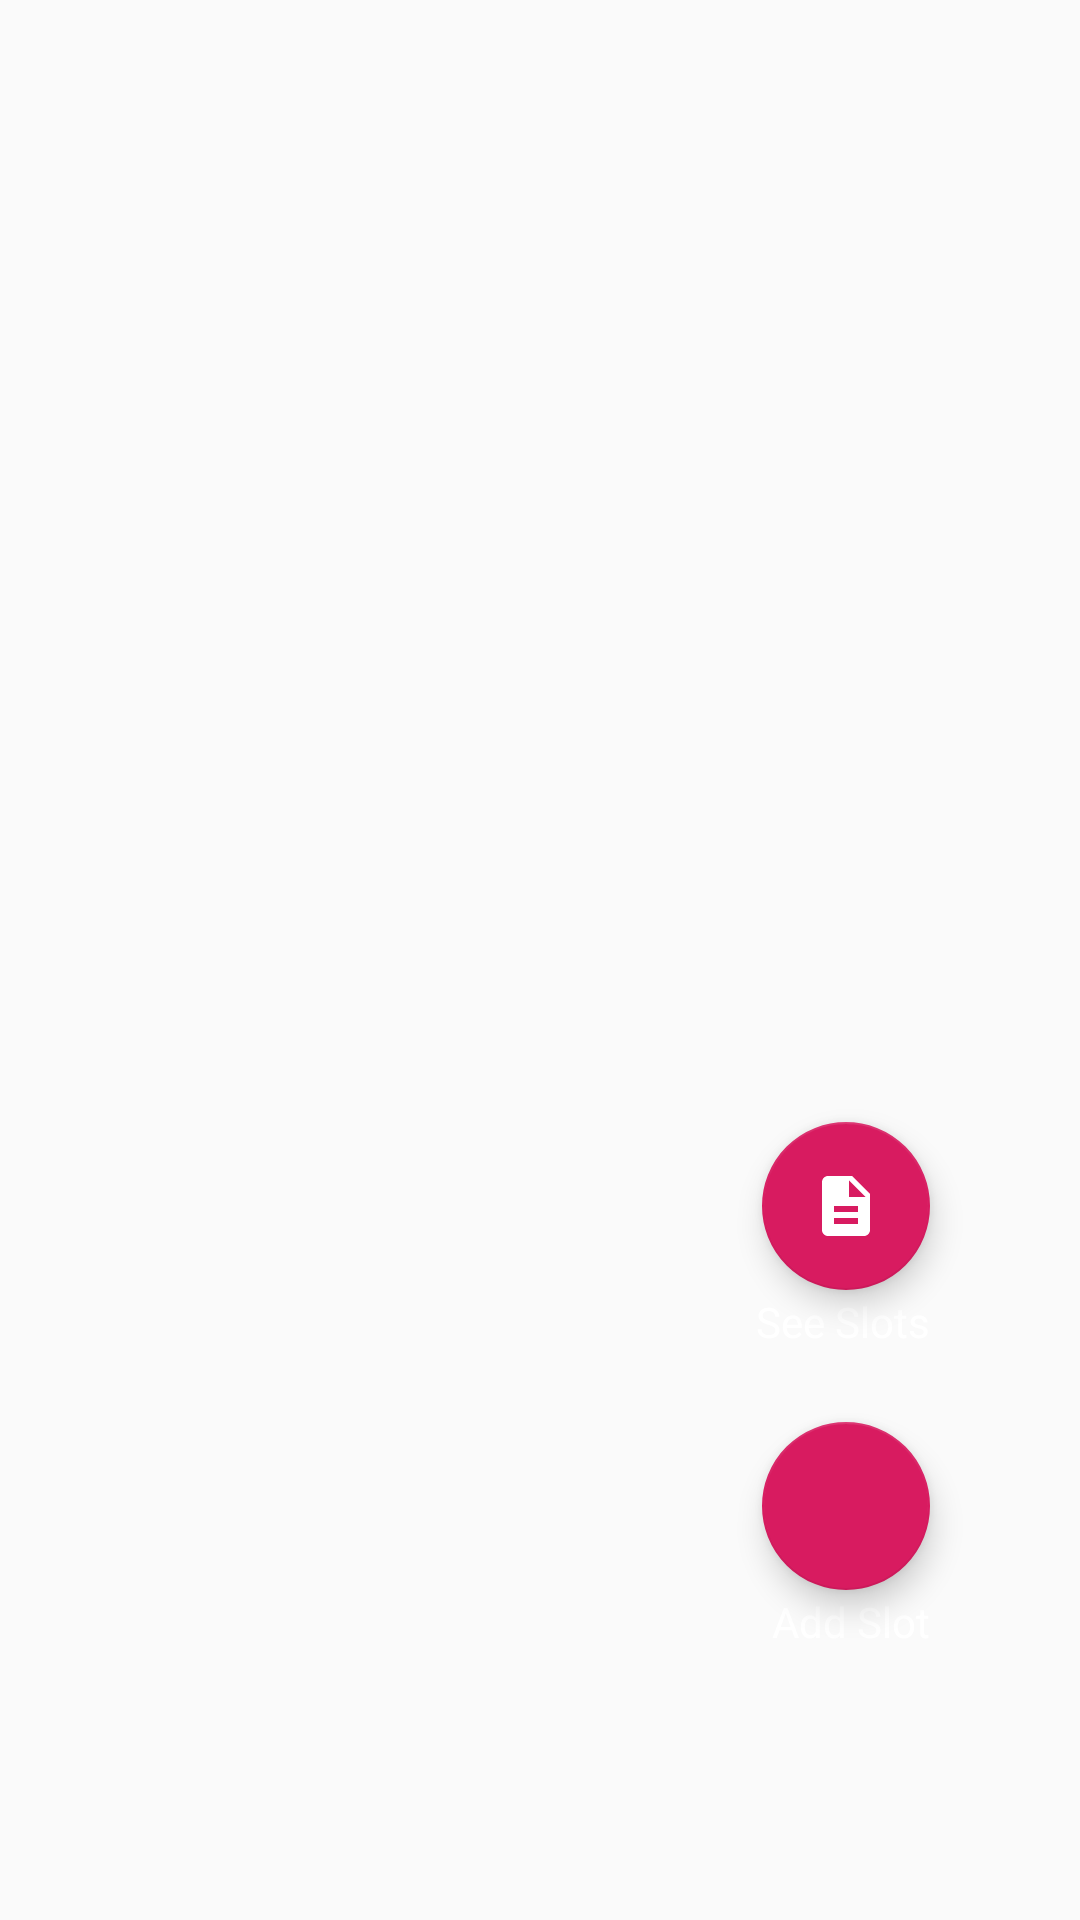

The Android layout XML behind this screen, and the referenced resources:
<!-- AndroidManifest.xml: application theme AppTheme -->
<!-- res/layout/fragment_appointmentsd.xml -->
<?xml version="1.0" encoding="utf-8"?>
<androidx.constraintlayout.widget.ConstraintLayout xmlns:android="http://schemas.android.com/apk/res/android"
    xmlns:app="http://schemas.android.com/apk/res-auto"
    xmlns:tools="http://schemas.android.com/tools"
    android:layout_width="match_parent"
    android:layout_height="match_parent">

    <androidx.recyclerview.widget.RecyclerView
        android:id="@+id/recyclerViewApptsDoc"
        android:layout_width="match_parent"
        android:layout_height="match_parent"
        android:layout_marginBottom="60dp"
        app:layout_constraintBottom_toTopOf="@+id/nav_view"
        app:layout_constraintEnd_toEndOf="parent"
        app:layout_constraintStart_toStartOf="parent"
        app:layout_constraintTop_toTopOf="parent"
        app:layout_constraintBottom_toBottomOf="parent"
        android:background="@color/fbutton_color_midnight_blue"
        tools:context=".MainActivity" />

    <com.google.android.material.floatingactionbutton.FloatingActionButton
        android:id="@+id/addFreeSlot_fabButton"
        android:layout_width="wrap_content"
        android:layout_height="wrap_content"
        android:src="@drawable/ic_add_black_24dp"
        app:layout_constraintBottom_toBottomOf="@+id/recyclerViewApptsDoc"
        app:layout_constraintEnd_toEndOf="parent"
        android:layout_marginBottom="50dp"
        android:layout_marginEnd="50dp" />

    <TextView
        android:layout_width="wrap_content"
        android:layout_height="wrap_content"
        android:text="Add Slot"
        android:textColor="@color/colorWhite"
        app:layout_constraintBottom_toBottomOf="@id/recyclerViewApptsDoc"
        app:layout_constraintEnd_toEndOf="parent"
        android:layout_marginBottom="30dp"
        android:layout_marginEnd="50dp" />


    <com.google.android.material.floatingactionbutton.FloatingActionButton
        android:id="@+id/seeFreeSlot_fabButton"
        android:layout_width="wrap_content"
        android:layout_height="wrap_content"
        android:src="@drawable/ic_description_black_24dp"
        app:layout_constraintBottom_toBottomOf="@+id/recyclerViewApptsDoc"
        app:layout_constraintEnd_toEndOf="parent"
        android:layout_marginBottom="150dp"
        android:layout_marginEnd="50dp" />

    <TextView
        android:layout_width="wrap_content"
        android:layout_height="wrap_content"
        android:text="See Slots"
        android:textColor="@color/colorWhite"
        app:layout_constraintBottom_toBottomOf="@id/recyclerViewApptsDoc"
        app:layout_constraintEnd_toEndOf="parent"
        android:layout_marginBottom="130dp"
        android:layout_marginEnd="50dp" />
</androidx.constraintlayout.widget.ConstraintLayout>
<!-- resources referenced by this layout -->
<resources>
  <color name="colorWhite">#ffffff</color>
  <!-- drawable ic_description_black_24dp (drawable) -->
  <vector android:height="24dp"
      android:tint="#FFFFFF"
      android:viewportHeight="24.0"
      android:viewportWidth="24.0"
      android:width="24dp"
      xmlns:android="http://schemas.android.com/apk/res/android">
      <path
          android:fillColor="#FF000000"
          android:pathData="M14,2L6,2c-1.1,0 -1.99,0.9 -1.99,2L4,20c0,1.1 0.89,2 1.99,2L18,22c1.1,0 2,-0.9 2,-2L20,8l-6,-6zM16,18L8,18v-2h8v2zM16,14L8,14v-2h8v2zM13,9L13,3.5L18.5,9L13,9z" />
  </vector>
  <style name="AppTheme" parent="Theme.AppCompat.Light.DarkActionBar">
          
          <item name="colorPrimary">@color/colorPrimary</item>
          <item name="colorPrimaryDark">@color/colorPrimaryDark</item>
          <item name="colorAccent">@color/colorAccent</item>
  
      </style>
  <color name="colorPrimary">#008577</color>
  <color name="colorPrimaryDark">#00574B</color>
  <color name="colorAccent">#D81B60</color>
</resources>
